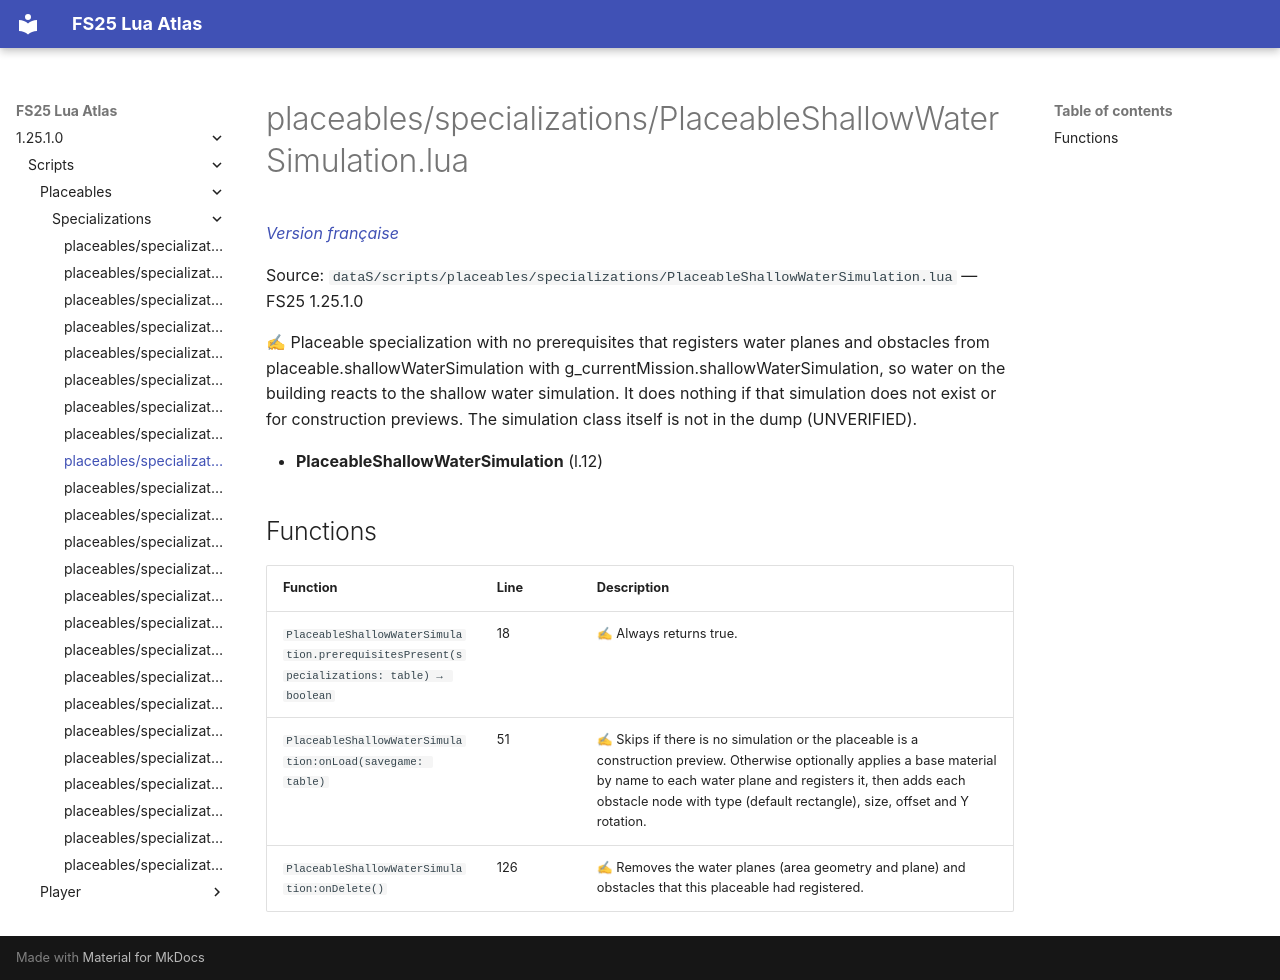

repository: Tim0219800/fs25-lua-atlas · page: 1.25.1.0/scripts/placeables/specializations/PlaceableShallowWaterSimulation.html · generator: mkdocs

# placeables/specializations/PlaceableShallowWaterSimulation.lua

*[Version française](../../../fr/scripts/placeables/specializations/PlaceableShallowWaterSimulation.md)*

Source: `dataS/scripts/placeables/specializations/PlaceableShallowWaterSimulation.lua` — FS25 1.25.1.0

✍ Placeable specialization with no prerequisites that registers water planes and obstacles from placeable.shallowWaterSimulation with g_currentMission.shallowWaterSimulation, so water on the building reacts to the shallow water simulation. It does nothing if that simulation does not exist or for construction previews. The simulation class itself is not in the dump (UNVERIFIED).

- **PlaceableShallowWaterSimulation** (l.12)

## Functions

| Function | Line | Description |
|---|---|---|
| `PlaceableShallowWaterSimulation.prerequisitesPresent(specializations: table) → boolean` | 18 | ✍ Always returns true. |
| `PlaceableShallowWaterSimulation:onLoad(savegame: table)` | 51 | ✍ Skips if there is no simulation or the placeable is a construction preview. Otherwise optionally applies a base material by name to each water plane and registers it, then adds each obstacle node with type (default rectangle), size, offset and Y rotation. |
| `PlaceableShallowWaterSimulation:onDelete()` | 126 | ✍ Removes the water planes (area geometry and plane) and obstacles that this placeable had registered. |
